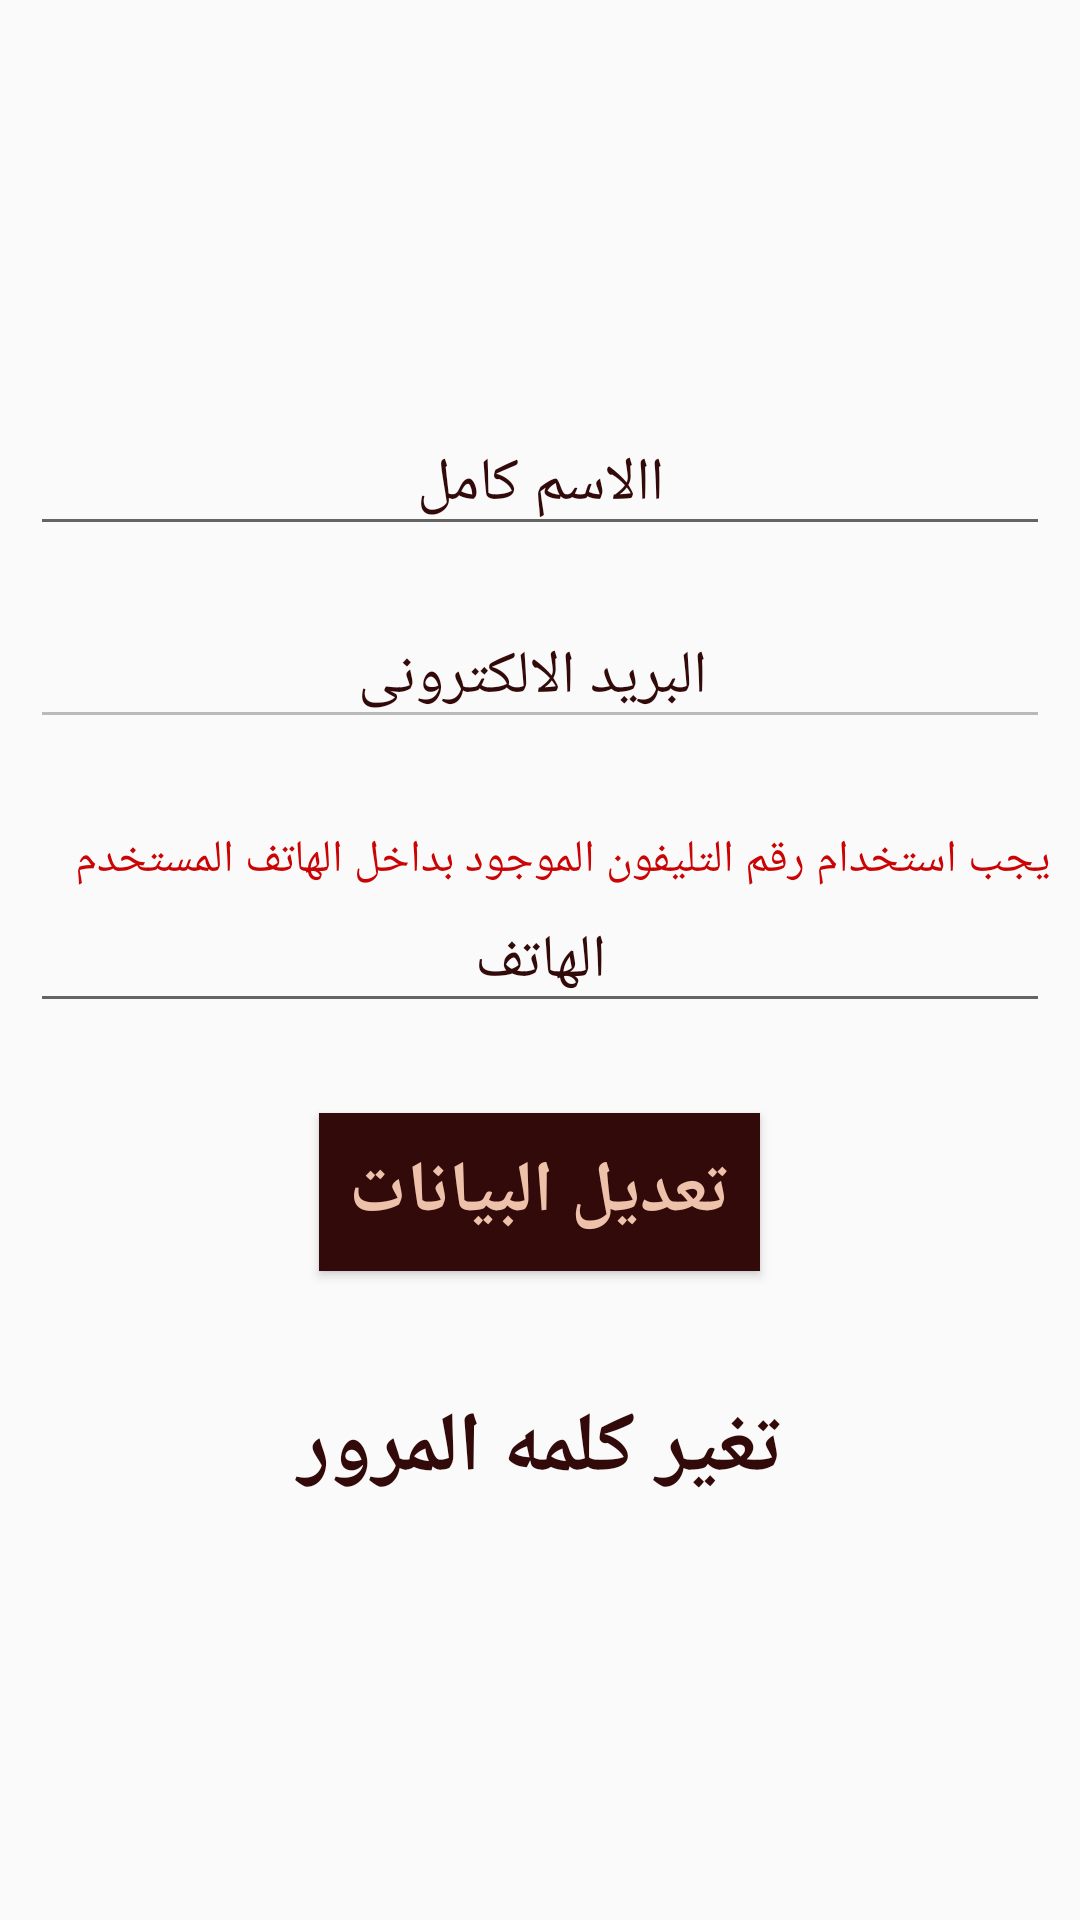

Write the Android layout XML for this screen, with the resource values it uses.
<!-- AndroidManifest.xml: application theme AppTheme -->
<!-- res/layout/activity_personal_info.xml -->
<?xml version="1.0" encoding="utf-8"?>
<RelativeLayout xmlns:android="http://schemas.android.com/apk/res/android"
    xmlns:app="http://schemas.android.com/apk/res-auto"
    xmlns:tools="http://schemas.android.com/tools"
    android:layout_width="match_parent"
    android:layout_height="match_parent"
    tools:context=".personal_info">

    <LinearLayout
        android:layout_width="match_parent"
        android:layout_height="wrap_content"
        android:layout_centerHorizontal="true"
        android:layout_centerVertical="true"
        android:layout_margin="10dp"
        android:orientation="vertical">

        <EditText
            android:id="@+id/name"
            android:layout_width="match_parent"
            android:layout_height="wrap_content"
            android:layout_marginBottom="10dp"
            android:layout_marginTop="10dp"
            android:ems="10"
            android:gravity="center"
            android:hint="االاسم كامل"
            android:inputType="textPersonName"
            android:textColor="@color/text"
            android:textColorHint="@color/text"
            android:textSize="20sp" />

        <EditText
            android:id="@+id/email"
            android:layout_width="match_parent"
            android:layout_height="wrap_content"
            android:layout_marginBottom="10dp"
            android:layout_marginTop="10dp"
            android:ems="10"
            android:enabled="false"
            android:gravity="center"
            android:hint="البريد الالكترونى"
            android:inputType="textEmailAddress"
            android:paddingLeft="5dp"
            android:paddingRight="10dp"
            android:textColor="@color/text"
            android:textColorHint="@color/text"
            android:textSize="20sp" />

        <TextView
            android:id="@+id/textView7"
            android:layout_width="match_parent"
            android:layout_height="wrap_content"
            android:layout_marginTop="20dp"
            android:text="يجب استخدام رقم التليفون الموجود بداخل الهاتف المستخدم"
            android:textColor="#FFCA0404"
            android:textSize="15sp" />

        <EditText
            android:id="@+id/phone"
            android:layout_width="match_parent"
            android:layout_height="wrap_content"
            android:layout_marginBottom="10dp"
            android:ems="10"
            android:gravity="center"
            android:hint="الهاتف"
            android:inputType="phone"
            android:textColor="@color/text"
            android:textColorHint="@color/text"
            android:textSize="20sp" />

        <Button
            android:id="@+id/button2"
            android:layout_width="wrap_content"
            android:layout_height="wrap_content"
            android:layout_gravity="center"
            android:layout_marginBottom="20dp"
            android:layout_marginTop="20dp"
            android:background="@color/text"
            android:onClick="update"
            android:padding="10dp"
            android:text="تعديل البيانات"
            android:textColor="@color/button"
            android:textSize="24sp"
            android:textStyle="bold" />

        <TextView
            android:id="@+id/textView2"
            android:layout_width="match_parent"
            android:layout_height="wrap_content"
            android:layout_marginBottom="10dp"
            android:layout_marginTop="20dp"
            android:gravity="center"
            android:onClick="change_password"
            android:text="تغير كلمه المرور"
            android:textColor="@color/text"
            android:textSize="28sp"
            android:textStyle="bold" />

    </LinearLayout>
</RelativeLayout>
<!-- resources referenced by this layout -->
<resources>
  <color name="button">#edc1aa</color>
  <color name="text">#320a0a</color>
  <style name="AppTheme" parent="Theme.AppCompat.Light.NoActionBar">
          
          <item name="colorPrimary">@color/colorPrimary</item>
          <item name="colorPrimaryDark">@color/colorPrimaryDark</item>
          <item name="colorAccent">@color/colorAccent</item>
      </style>
  <color name="colorPrimary">#3F51B5</color>
  <color name="colorPrimaryDark">#C9A15B</color>
  <color name="colorAccent">#C9A15B</color>
</resources>
